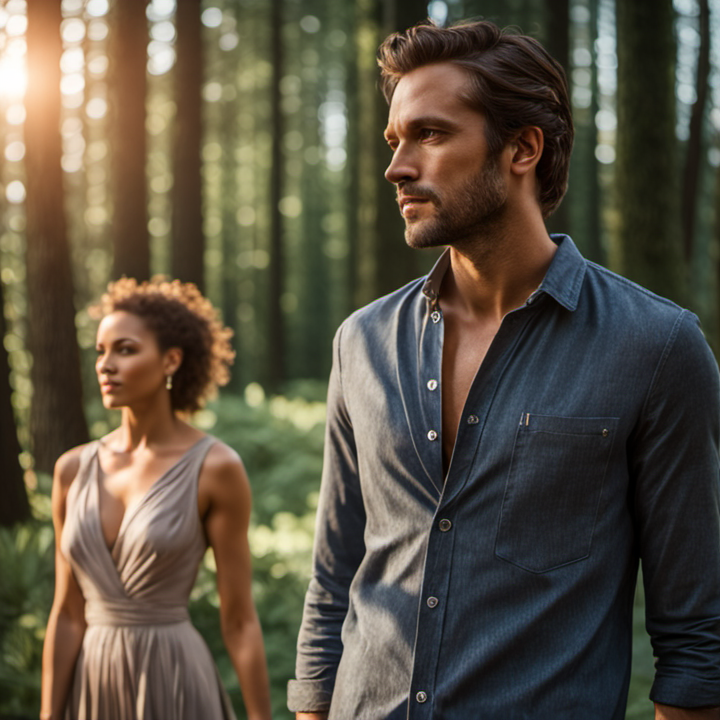
Generation parameters embedded in this image by ComfyUI (PNG 'prompt' text chunk: the API-format workflow graph, JSON):
{"3":{"inputs":{"seed":12362,"steps":45,"cfg":9.0,"sampler_name":"dpmpp_sde_gpu","scheduler":"karras","denoise":0.9,"model":["4",0],"positive":["6",0],"negative":["7",0],"latent_image":["5",0]},"class_type":"KSampler","_meta":{"title":"KSampler"}},"4":{"inputs":{"ckpt_name":"sd_xl_refiner_1.0.safetensors"},"class_type":"CheckpointLoaderSimple","_meta":{"title":"Load Checkpoint"}},"5":{"inputs":{"width":720,"height":720,"batch_size":1},"class_type":"EmptyLatentImage","_meta":{"title":"Empty Latent Image"}},"6":{"inputs":{"text":"A man wearing a tailored blue suit with precise stitching details, paired with black sunglasses reflecting soft light. Beside him, a woman in a flowing red summer dress, the fabric catching the sunlight, and a wide-brimmed straw hat with a subtle texture. They stand in a serene park surrounded by lush green trees, with warm sunlight streaming through the leaves, creating a soft bokeh effect in the background. Ultra-realistic details with precise and natural body proportions: the man has a chiseled jawline, symmetrical facial features, normal nose with lifelike proportions, smooth and realistic skin tones, and subtle, natural stubble; the woman has radiant, even-toned skin, sharp and symmetrical eyes with realistic eyelashes, a soft smile, and a delicately proportioned nose. Both display correct hand and finger proportions: natural-sized hands with visible knuckles, clean fingernails, and no extra fingers. The hands are well-posed, relaxed, and free from distortions or unnatural anatomy. Both have a confident yet relaxed posture, reflecting lifelike poses.\n\nThe scene is rendered with cinematic lighting, hyper-detailed textures, and 8K resolution. It features masterpiece-level sharp focus, true-to-life anatomy, natural expressions, and smooth, polished transitions in lighting and textures.","clip":["4",1]},"class_type":"CLIPTextEncode","_meta":{"title":"CLIP Text Encode (Prompt)"}},"7":{"inputs":{"text":"text, watermark, deformed faces, unnatural skin tones, asymmetrical features, unproportioned body parts, deformed arms and legs, deformed hands, extra fingers, bad anatomy, blurred details, low-quality render, overly saturated colors, distorted eyes, unrealistic expressions, unnatural postures, mutated limbs, cartoonish elements, poor lighting, noise.","clip":["4",1]},"class_type":"CLIPTextEncode","_meta":{"title":"CLIP Text Encode (Prompt)"}},"8":{"inputs":{"samples":["3",0],"vae":["33",0]},"class_type":"VAEDecode","_meta":{"title":"VAE Decode"}},"9":{"inputs":{"filename_prefix":"ComfyUI","images":["8",0]},"class_type":"SaveImage","_meta":{"title":"Save Image"}},"10":{"inputs":{"ckpt_name":"sd_xl_refiner_1.0.safetensors"},"class_type":"CheckpointLoaderSimple","_meta":{"title":"Load Checkpoint"}},"11":{"inputs":{"seed":72750242520208,"steps":40,"cfg":8.5,"sampler_name":"dpmpp_2m_sde","scheduler":"karras","denoise":0.9,"model":["10",0],"positive":["6",0],"negative":["7",0],"latent_image":["15",0]},"class_type":"KSampler","_meta":{"title":"KSampler"}},"12":{"inputs":{"samples":["11",0],"vae":["10",2]},"class_type":"VAEDecode","_meta":{"title":"VAE Decode"}},"13":{"inputs":{"filename_prefix":"ComfyUI","images":["12",0]},"class_type":"SaveImage","_meta":{"title":"Save Image"}},"15":{"inputs":{"width":720,"height":720,"batch_size":1},"class_type":"EmptyLatentImage","_meta":{"title":"Empty Latent Image"}},"28":{"inputs":{"control_net_name":"control_v11p_sd15_openpose_fp16.safetensors"},"class_type":"ControlNetLoader","_meta":{"title":"Load ControlNet Model"}},"29":{"inputs":{"control_net_name":"control_v11p_sd15_normalbae_fp16.safetensors"},"class_type":"ControlNetLoader","_meta":{"title":"Load ControlNet Model"}},"33":{"inputs":{"vae_name":"vae-ft-mse-840000-ema-pruned.safetensors"},"class_type":"VAELoader","_meta":{"title":"Load VAE"}}}